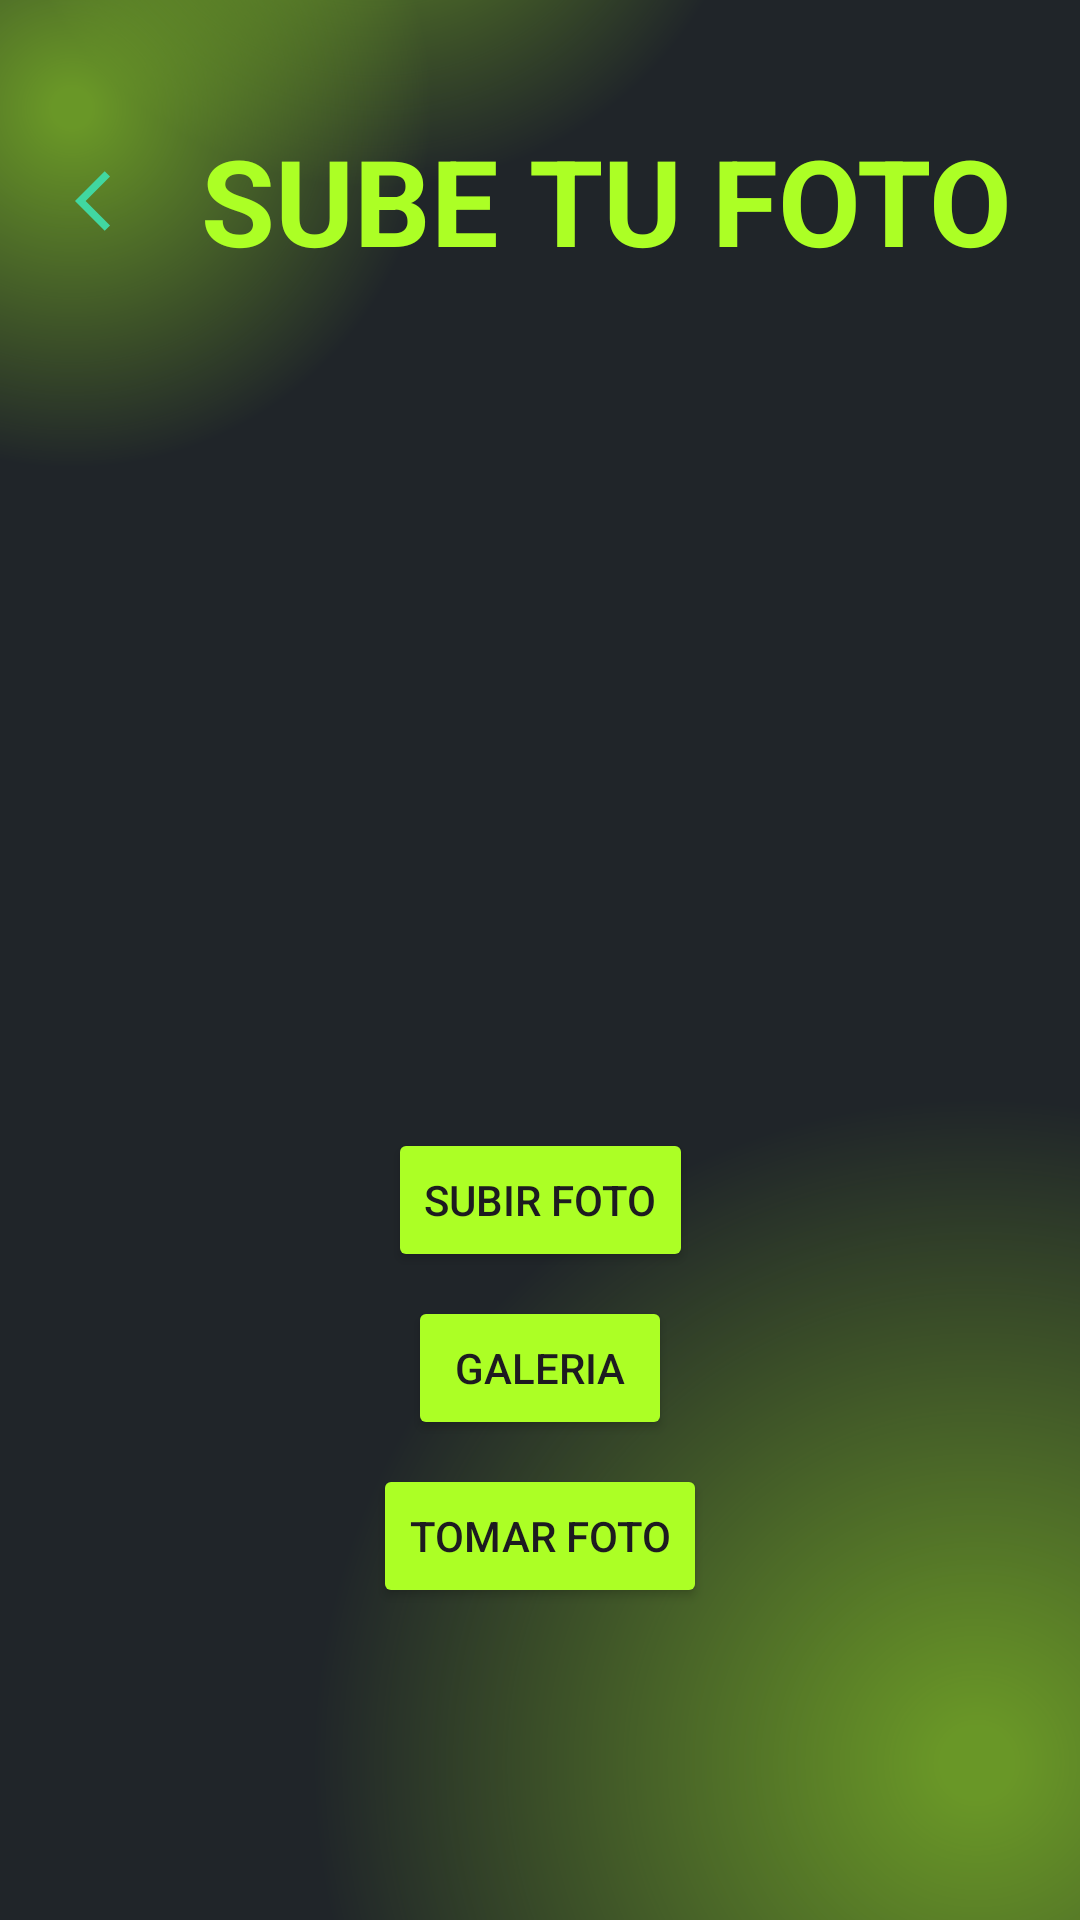

Android layout source for this screen:
<!-- AndroidManifest.xml: application theme Theme.Debuggers -->
<!-- res/layout/activity_agregar_foto.xml -->
<?xml version="1.0" encoding="utf-8"?>
<androidx.constraintlayout.widget.ConstraintLayout xmlns:android="http://schemas.android.com/apk/res/android"
    xmlns:app="http://schemas.android.com/apk/res-auto"
    xmlns:tools="http://schemas.android.com/tools"
    android:id="@+id/main"
    android:layout_width="match_parent"
    android:layout_height="match_parent"
    android:background="@drawable/fondo_login"
    tools:context=".ActivityAgregarFoto">


    <ImageView
        android:id="@+id/IbRegresar"
        android:layout_width="wrap_content"
        android:layout_height="wrap_content"
        android:src="@drawable/ic_regresar"
        android:background="@android:color/transparent"
        android:layout_marginTop="55dp"
        android:layout_marginStart="25dp"
        app:layout_constraintStart_toStartOf="parent"
        app:layout_constraintTop_toTopOf="parent"/>

    <TextView
        android:id="@+id/text_titulo_subirfoto"
        android:text="@string/SUBE_TU_FOTO"
        android:textSize="40sp"
        android:textColor="@color/verde"
        android:textStyle="bold"
        app:layout_constraintTop_toTopOf="parent"
        android:layout_marginStart="67dp"
        android:layout_marginTop="40dp"
        android:layout_width="match_parent"
        android:layout_height="60dp"
        />

    <ImageView
        android:id="@+id/imageViewPreview"
        android:layout_width="200dp"
        android:layout_height="200dp"
        android:layout_marginTop="60dp"
        app:layout_constraintTop_toBottomOf="@id/text_titulo_subirfoto"
        android:scaleType="centerCrop"
        app:layout_constraintStart_toStartOf="parent"
        app:layout_constraintEnd_toEndOf="parent" />

    <Button
        android:id="@+id/buttonTomarFoto"
        android:layout_width="wrap_content"
        android:layout_height="wrap_content"
        android:text="@string/tomar_foto"
        android:textAllCaps="true"
        android:backgroundTint="@color/verde"
        app:layout_constraintTop_toBottomOf="@id/imageViewPreview"
        app:layout_constraintStart_toStartOf="parent"
        app:layout_constraintEnd_toEndOf="parent"
        android:layout_marginTop="16dp" />

    <Button
        android:id="@+id/buttonSeleccionarFoto"
        android:layout_width="wrap_content"
        android:layout_height="wrap_content"
        android:text="@string/seleccionar_foto"
        android:textAllCaps="true"
        android:backgroundTint="@color/verde"
        app:layout_constraintTop_toBottomOf="@id/buttonTomarFoto"
        app:layout_constraintStart_toStartOf="parent"
        app:layout_constraintEnd_toEndOf="parent"
        android:layout_marginTop="8dp" />

    <Button
        android:id="@+id/buttonTomarFotoCamara"
        android:layout_width="wrap_content"
        android:layout_height="wrap_content"
        android:layout_marginTop="8dp"
        app:layout_constraintTop_toBottomOf="@id/buttonSeleccionarFoto"
        app:layout_constraintStart_toStartOf="parent"
        app:layout_constraintEnd_toEndOf="parent"
        android:backgroundTint="@color/verde"
        android:text="Tomar Foto"
        android:textAllCaps="true"/>




</androidx.constraintlayout.widget.ConstraintLayout>
<!-- resources referenced by this layout -->
<resources>
  <color name="verde">#ACFF25</color>
  <!-- drawable fondo_login: png bitmap (drawable, 138772 bytes) -->
  <!-- drawable ic_regresar (drawable) -->
  <vector xmlns:android="http://schemas.android.com/apk/res/android" android:autoMirrored="true" android:height="24dp" android:tint="#41D7A1" android:viewportHeight="24" android:viewportWidth="24" android:width="24dp">
        
      <path android:fillColor="@android:color/white" android:pathData="M11.67,3.87L9.9,2.1 0,12l9.9,9.9 1.77,-1.77L3.54,12z"/>
      
  </vector>
  <string name="SUBE_TU_FOTO">SUBE TU FOTO</string>
  <string name="seleccionar_foto">Galeria</string>
  <string name="tomar_foto">Subir Foto</string>
  <style name="Theme.Debuggers" parent="Base.Theme.Debuggers" />
  <style name="Base.Theme.Debuggers" parent="Theme.Material3.DayNight.NoActionBar">
          
          
      </style>
</resources>
